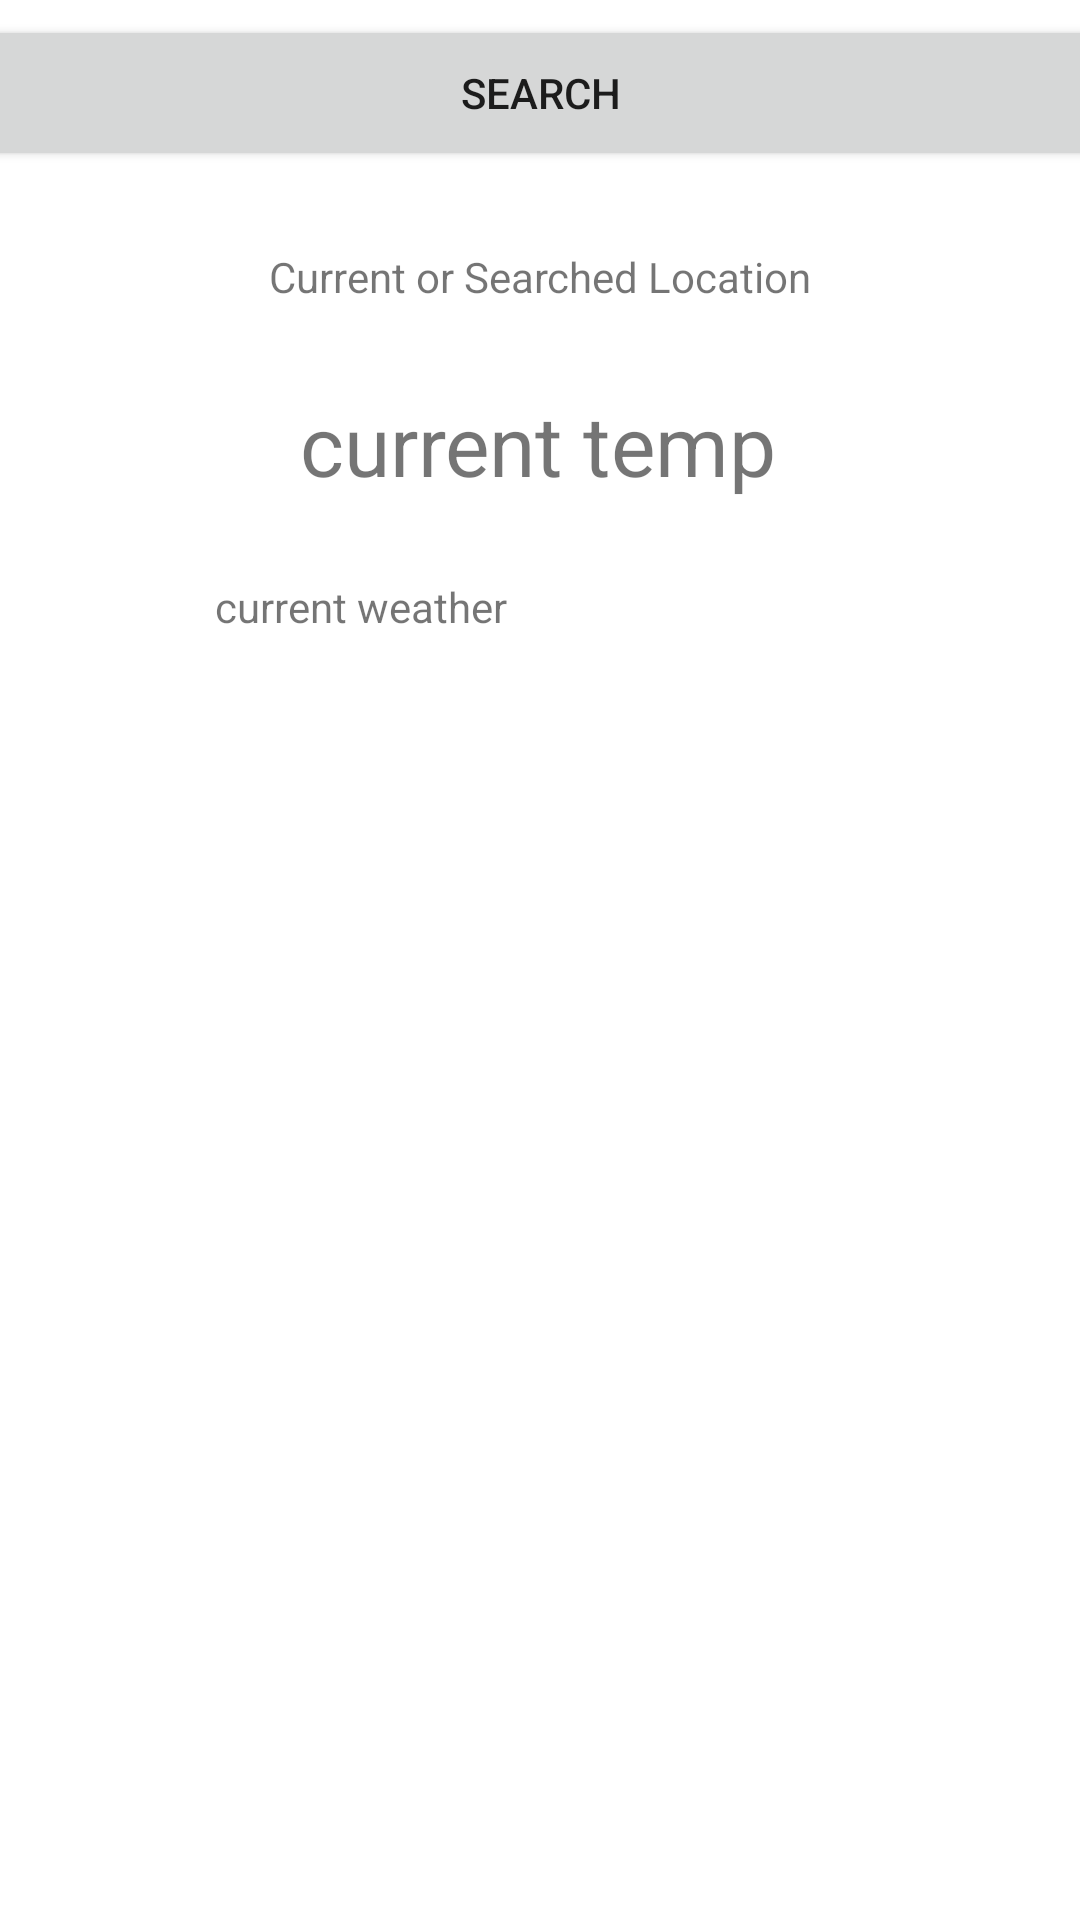

Produce the Android XML layout that renders to this screen, including the resource entries it uses.
<!-- AndroidManifest.xml: application theme Theme.AndroidGroupProjectF22 -->
<!-- res/layout/hourly_forecast.xml -->
<?xml version="1.0" encoding="utf-8"?>
<androidx.constraintlayout.widget.ConstraintLayout xmlns:android="http://schemas.android.com/apk/res/android"
    xmlns:app="http://schemas.android.com/apk/res-auto"
    xmlns:tools="http://schemas.android.com/tools"
    android:layout_width="match_parent"
    android:layout_height="match_parent">

    <Button
        android:id="@+id/searchBT"
        android:layout_width="409dp"
        android:layout_height="52dp"
        android:onClick="onSearchBTNClick"
        android:text="Search"
        app:icon="@android:drawable/ic_menu_search"
        app:iconPadding="-20dp"
        app:layout_constraintBottom_toTopOf="@+id/currLoc"
        app:layout_constraintEnd_toEndOf="parent"
        app:layout_constraintStart_toStartOf="parent"
        app:layout_constraintTop_toTopOf="parent"
        app:layout_constraintVertical_bias="0.162" />

    <TextView
        android:id="@+id/currLoc"
        android:layout_width="wrap_content"
        android:layout_height="wrap_content"
        android:text="Current or Searched Location"
        app:layout_constraintBottom_toBottomOf="parent"
        app:layout_constraintEnd_toEndOf="parent"
        app:layout_constraintStart_toStartOf="parent"
        app:layout_constraintTop_toTopOf="parent"
        app:layout_constraintVertical_bias="0.133" />

    <TextView
        android:id="@+id/currTemp"
        android:layout_width="wrap_content"
        android:layout_height="wrap_content"
        android:scaleX="2"
        android:scaleY="2"
        android:text="current temp"
        app:layout_constraintBottom_toBottomOf="parent"
        app:layout_constraintEnd_toEndOf="parent"
        app:layout_constraintHorizontal_bias="0.498"
        app:layout_constraintStart_toStartOf="parent"
        app:layout_constraintTop_toTopOf="parent"
        app:layout_constraintVertical_bias="0.223" />

    <TextView
        android:id="@+id/currWeather"
        android:layout_width="wrap_content"
        android:layout_height="wrap_content"
        android:text="current weather"
        app:layout_constraintBottom_toBottomOf="parent"
        app:layout_constraintEnd_toStartOf="@+id/currWeatherIMG"
        app:layout_constraintStart_toStartOf="parent"
        app:layout_constraintTop_toTopOf="parent"
        app:layout_constraintVertical_bias="0.31" />

    <ImageView
        android:id="@+id/currWeatherIMG"
        android:layout_width="48dp"
        android:layout_height="45dp"
        app:layout_constraintBottom_toBottomOf="parent"
        app:layout_constraintEnd_toEndOf="parent"
        app:layout_constraintStart_toEndOf="@+id/currWeather"
        app:layout_constraintTop_toTopOf="parent"
        app:layout_constraintVertical_bias="0.301"
        app:srcCompat="@mipmap/ic_launcher" />

    <androidx.recyclerview.widget.RecyclerView
        android:id="@+id/hourlyWeather"
        android:layout_width="409dp"
        android:layout_height="383dp"
        app:layout_constraintBottom_toBottomOf="parent"
        app:layout_constraintEnd_toEndOf="parent"
        app:layout_constraintHorizontal_bias="1.0"
        app:layout_constraintStart_toStartOf="parent"
        app:layout_constraintTop_toTopOf="parent"
        app:layout_constraintVertical_bias="1.0" />

</androidx.constraintlayout.widget.ConstraintLayout>
<!-- resources referenced by this layout -->
<resources>
  <style name="Theme.AndroidGroupProjectF22" parent="Theme.MaterialComponents.DayNight.DarkActionBar">
          
          <item name="colorPrimary">@color/purple_500</item>
          <item name="colorPrimaryVariant">@color/purple_700</item>
          <item name="colorOnPrimary">@color/white</item>
          
          <item name="colorSecondary">@color/teal_200</item>
          <item name="colorSecondaryVariant">@color/teal_700</item>
          <item name="colorOnSecondary">@color/black</item>
          
          <item name="android:statusBarColor" tools:targetApi="l">?attr/colorPrimaryVariant</item>
          
      </style>
  <!-- not gathered from this repository: default colours our renderer supplied (Android Studio template values) -->
  <color name="purple_500">#FF6200EE</color>
  <color name="purple_700">#FF3700B3</color>
  <color name="teal_200">#FF03DAC5</color>
  <color name="teal_700">#FF018786</color>
  <color name="black">#FF000000</color>
  <color name="white">#FFFFFFFF</color>
</resources>
